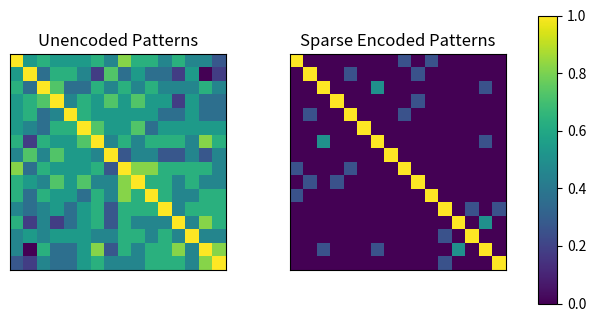

The script that saved this image:
from math import *
import numpy as np
import seaborn as sns
import matplotlib.pyplot as plt

fancy=True ; np.random.seed(42)

def seven_segment(pattern):
    global fancy;fancy = True
    left,lower,right = \
        ('▕','__','▏') if fancy else \
        ('|','__','|')
    def vert(d1,d2,d3):
        print(
        (left  if d1 else " ")+
        (lower if d3 else "  ")+
        (right if d2 else " "))
    bits = [(ai==1) for ai in pattern]
    print(" "+lower+" " if bits[0] else "   ")
    vert(*bits[1:4])
    vert(*bits[4:7])
    number=0
    for i in range(0,4):
        if bits[7+i]:
            number+=pow(2,i)
    print('%X'%int(number))
    


hexdigits = np.int8([\
    [1,1,1,0,1,1,1, 0,0,0,0],
    [0,0,1,0,0,1,0, 1,0,0,0],
    [1,0,1,1,1,0,1, 0,1,0,0],
    [1,0,1,1,0,1,1, 1,1,0,0],
    [0,1,1,1,0,1,0, 0,0,1,0],
    [1,1,0,1,0,1,1, 1,0,1,0],
    [1,1,0,1,1,1,1, 0,1,1,0],
    [1,0,1,0,0,1,0, 1,1,1,0],
    [1,1,1,1,1,1,1, 0,0,0,1],
    [1,1,1,1,0,1,1, 1,0,0,1],
    [1,1,1,1,1,1,0, 0,1,0,1],
    [0,1,0,1,1,1,1, 1,1,0,1],
    [1,1,0,0,1,0,1, 0,0,1,1],
    [0,0,1,1,1,1,1, 1,0,1,1],
    [1,1,0,1,1,0,1, 0,1,1,1],
    [1,1,0,1,1,0,0, 1,1,1,1]])*2-1

zero, one, two, three, four, five, six, seven, eight, nine, hexA, hexB, hexC, hexD, hexE, hexF = hexdigits
all_pats = np.array([zero,one, two, three, four, five, six, seven, eight, nine, hexA, hexB, hexC, hexD, hexE, hexF]);

test1 = np.int8([1,-1,1,1,-1,1,1,-1,-1,-1,-1]) #to 3
test2 = np.int8([1,1,1,1,1,1,1,-1,-1,-1,-1]) # to 6
test3 = np.int8([-1,1,1,-1,-1,1,-1,-1,-1,-1,-1]) # to 4
test4 = np.int8([1,1,-1,-1,1,-1,1,-1,-1,-1,1]) #  to c

def enc_pats():
    output = []
    for pat in all_pats:
        output.append(enc(pat))
    return np.array(output)

def compare(x_in,pats):
    sims = []
    for i in pats:
        sims.append(round(esim(x_in,i),5))
    print(sims)

def converge_energy(s,W,maxiter=20,printend=False,printenergy=False):
    previous_energy = E(s,W)
    for i in range(maxiter):
        if printenergy: print('iteration %2d: E = %6.2f'%(i,previous_energy))
        x = W@s
        s = Kwins(W@s)
        compare(s,X)
        energy = E(s,W)
        if energy>=previous_energy: break
        previous_energy = energy
    return s

def converge_states(s,W,maxiter=20,printend=False,printenergy=False):
    ps = None # detect 2-cycles
    for i in range(maxiter):
        if printenergy: 
            print('iteration %2d: E = %6.2f'%(i,E(s,W)))
        s_ = Kwins(W@s)
        if np.all(s==s_): break
        if ps is not None and np.all(ps==s_): 
            print("cycle detected")
            break
        ps = s; s = s_
    if printend:
        seven_segment(s)
        print(E(s,W))
        print()
    return s

def similarity_MAT(pats):
    simmat = [] 
    for i in pats:
        simvec = []
        for j in pats:
            simvec.append(esim(i,j))
        simmat.append(np.array(simvec))
    return np.array(simmat)

N_v = 11; N_h = 200 ; spars = 0.02

W_dg, _ = np.linalg.qr(np.random.normal(size=(N_h,N_v)));   # gen random matrix and mean subtract to remove bias
# W_dg = np.random.normal(size=(N_h,N_v)); W_dg = W_dg - np.mean(W_dg);

#lambda functions
Kwins =  lambda x: (x >= np.partition(x, -int(N_h*spars))[-int(N_h*spars)]).astype(float)*2 - 1
enc = lambda x: Kwins(W_dg @ x.T); sign = lambda x: 2*(x>0) - 1 ; nm = lambda x :np.linalg.norm(x)
E = lambda x,W:-0.5*x.T@W@x; sign = lambda x: 2*(x>0) - 1; esim = lambda a, b: ((np.dot(a,b)/(nm(a)*nm(b))) +1)/2
reformat = lambda x: (x - np.min(x))/(np.max(x)-np.min(x)); ham =lambda a,b: np.sum((a!=b))

if __name__ =='__main__':
    X = enc_pats(); W = (X + 1 - 2*spars).T @ (X + 1 - 2*spars); np.fill_diagonal(W,0); W = W - np.mean(W)
    
    def run_test(test,actual):
        tf_test = enc(test)
        compare(tf_test,X)
        out1 = converge_states(tf_test,W,printenergy=True)
        compare(out1,X)
        print(np.all(out1==enc(actual)))
        print(ham(tf_test,enc(actual)))
        print('\n-------------------------------------\n')
    
    # for i in range(len(X)):
    #     run_test(all_pats[i],all_pats[i])
        
    run_test(test1,three)
    run_test(test2,six)
    run_test(test3,four)
    run_test(test4,hexC)   
    
    
    
    
    
    
    
    
    unencsim = reformat(similarity_MAT(all_pats)); encsim = reformat(similarity_MAT(X))

    fig, (ax1,ax2) = plt.subplots(1,2); cbar_ax = fig.add_axes([.95, 0.2, 0.03, 0.6])
    ax1.imshow(unencsim,vmin=0, vmax=1); im = ax2.imshow(encsim,vmin=0, vmax=1)
    ax1.set_xticklabels([]);ax2.set_xticklabels([]);ax1.set_yticklabels([]);ax2.set_yticklabels([])
    ax1.tick_params(bottom=False, left=False);ax2.tick_params(bottom=False, left=False)
    fig.colorbar(im, cax=cbar_ax); fig.subplots_adjust(wspace = 0.3)
    ax1.set_title('Unencoded Patterns'); ax2.set_title("Sparse Encoded Patterns")









